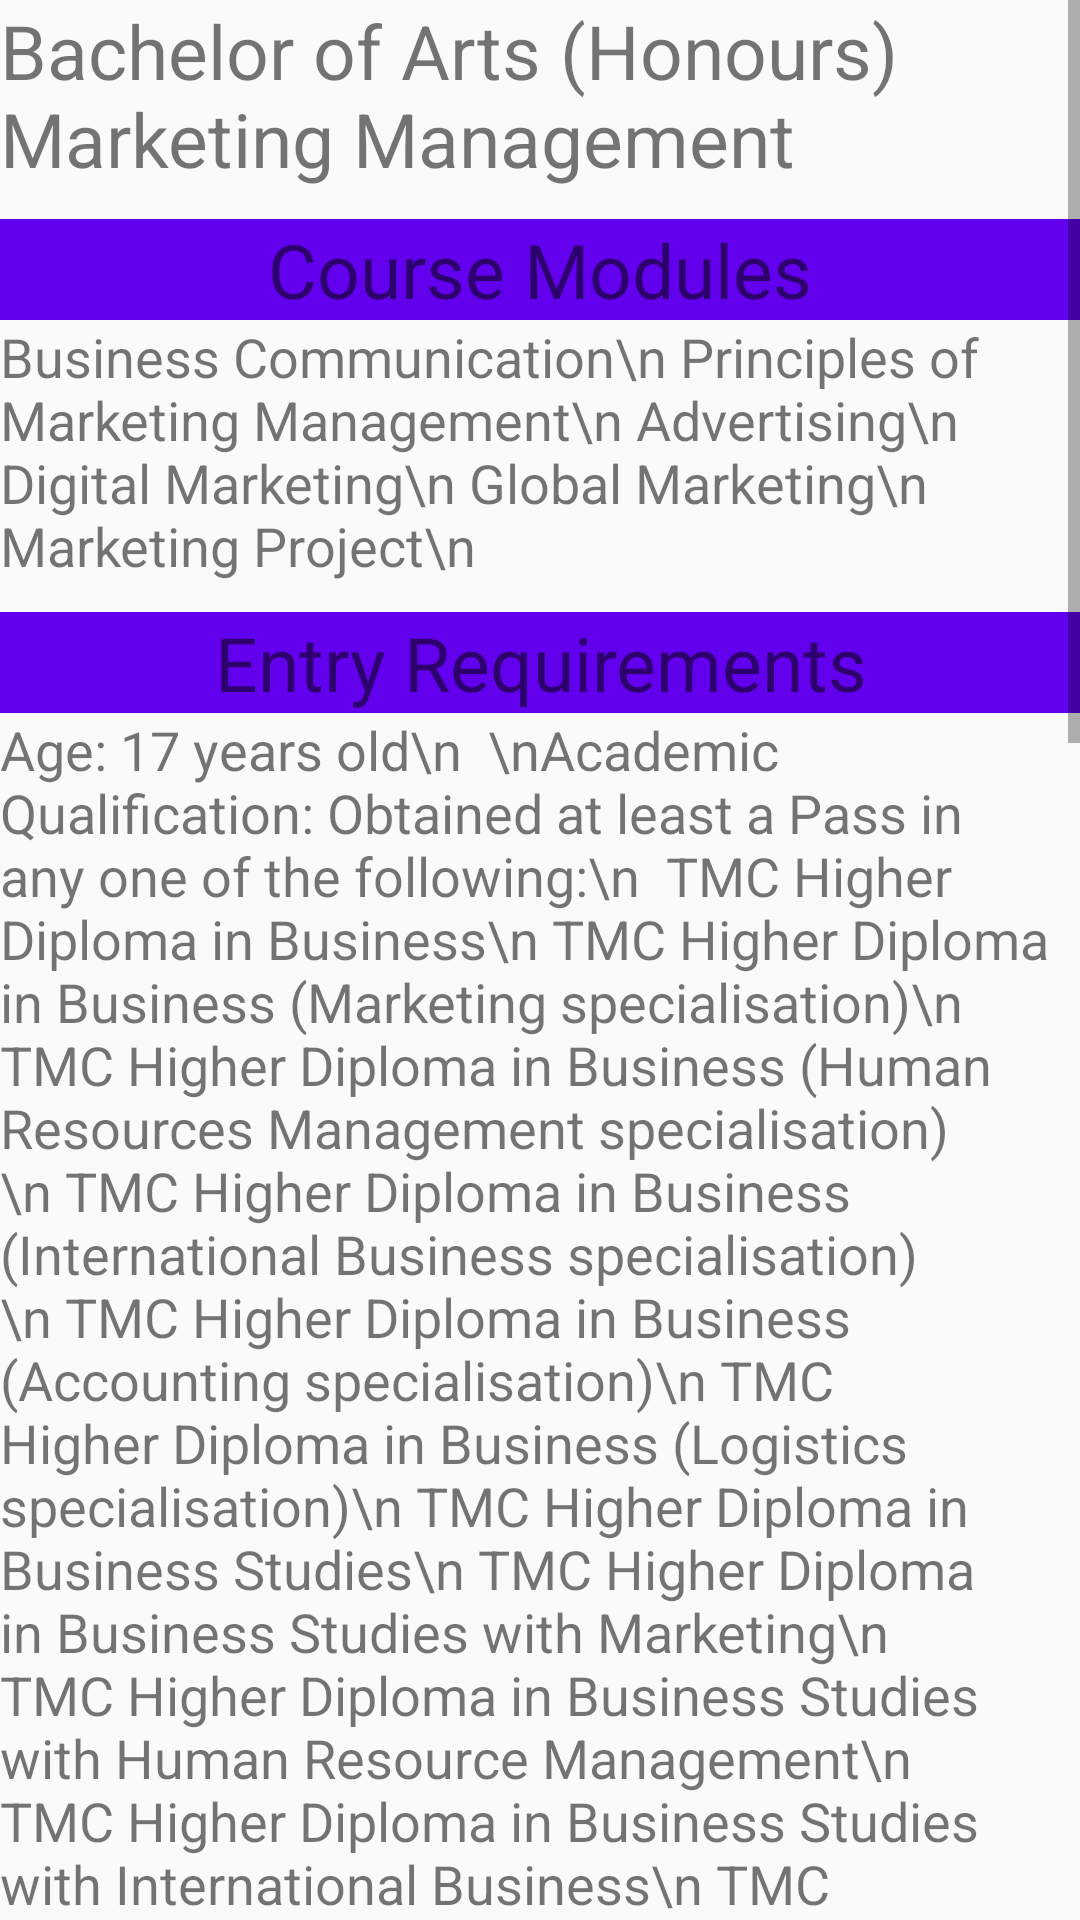

Layout XML and referenced resources for this Android screen:
<!-- AndroidManifest.xml: application theme AppTheme -->
<!-- res/layout/fragment_business_marketing.xml -->
<FrameLayout xmlns:android="http://schemas.android.com/apk/res/android"
    xmlns:tools="http://schemas.android.com/tools"
    android:layout_width="match_parent"
    android:layout_height="match_parent"
    tools:context="com.example.lenovo.assign_4.Business_marketing">

    
    <ScrollView
        android:layout_width="match_parent"
        android:layout_height="match_parent"
        android:scrollbars="vertical"
        >
        <LinearLayout
            android:layout_width="match_parent"
            android:layout_height="match_parent"
            android:orientation="vertical"
            >

            <TextView
                android:layout_width="match_parent"
                android:layout_height="wrap_content"
                android:text="Bachelor of Arts (Honours) Marketing Management"
                android:textSize="25sp"

                />
            <TextView
                android:layout_width="match_parent"
                android:layout_height="wrap_content"
                android:text="Course Modules"
                android:textSize="25sp"
                android:background="@color/colorPrimary"
                android:gravity="center_horizontal"
                android:layout_marginTop="10dp"

                />

            <TextView
                android:layout_width="wrap_content"
                android:layout_height="wrap_content"
                android:text="Business Communication\n
Principles of Marketing Management\n
Advertising\n
Digital Marketing\n
Global Marketing\n
Marketing Project\n"
                android:textSize="18sp"
                />
            <TextView
                android:layout_width="match_parent"
                android:layout_height="wrap_content"
                android:text="Entry Requirements"
                android:textSize="25sp"
                android:background="@color/colorPrimary"
                android:gravity="center_horizontal"
                android:layout_marginTop="10dp"

                />
            <TextView
                android:layout_width="wrap_content"
                android:layout_height="wrap_content"
                android:textSize="18sp"
                android:text="Age: 17 years old\n

\nAcademic Qualification: Obtained at least a Pass in any one of the following:\n

TMC Higher Diploma in Business\n
TMC Higher Diploma in Business (Marketing specialisation)\n
TMC Higher Diploma in Business (Human Resources Management specialisation)\n
TMC Higher Diploma in Business (International Business specialisation)\n
TMC Higher Diploma in Business (Accounting specialisation)\n
TMC Higher Diploma in Business (Logistics specialisation)\n
TMC Higher Diploma in Business Studies\n
TMC Higher Diploma in Business Studies with Marketing\n
TMC Higher Diploma in Business Studies with Human Resource Management\n
TMC Higher Diploma in Business Studies with International Business\n
TMC Higher Diploma in Business Studies with Accounting\n
TMC Higher Diploma in Business Studies with Logistics\n
SQA HND Business\n
Relevant Polytechnic Diploma*\n
Advanced / Higher Diploma in ( Business / Management / Accounting / Marketing ) from Private Education Institutions*\n
* Relevant Polytechnic Diploma and other Advanced Diploma holders will have to obtain a TMC Higher Diploma prior to the Top Up degree. Credits may be given for the modules completed previously and the number of modules required to undertake may be 4 modules or more.\n

\nEnglish Qualification: Any of the following or equivalent:\n

At least a C6 at GCE O English\n
Completed a Higher / Advanced Diploma where medium of instruction is English\n
Pass an English online test and an interview with the Dean / HOD / designate\n
IELTS 6.0\n
TOEFL ( Paper ) ≥ 547\n
TOEFL ( Computer ) ≥ 210\n
TOEFL ( Internet ) ≥ 78\n
TOEIC ≥ 780\n
Attend and pass Certificate in English up to Academic English level
"
                />
            <TextView
                android:layout_width="match_parent"
                android:layout_height="wrap_content"
                android:text="Course Fees"
                android:textSize="25sp"
                android:background="@color/colorPrimary"
                android:gravity="center_horizontal"
                android:layout_marginTop="10dp"

                />
            <TextView
                android:layout_width="wrap_content"
                android:layout_height="wrap_content"
                android:textSize="18sp"
                android:text="Course Fees: $19,060 \n
 \nAdministrative Fee \n
(New Student / TMC’s Existing / Local Transfer Student) \n

All the course fees stated below are inclusive of course materials, examination fee and lab fee unless stated otherwise. Repeat fees and other administrative fees are listed in the Miscellaneous Fee List. \n

 \nSingle / Bundled Programs \n

Application Fees: $200 \n
International Student Administrative Fee: $650 \n

 \nExisting / Local Transfer \n

Application Fees: $100 \n
International Student Administrative Fee: $350 \n

 \nFee Protection Scheme Fee \n

0.75% of (Course Fee less grant + Medical Insurance + International Student Administrative Fee) OR $25 whichever is higher \n

 \nMedical Insurance Fee \n

$80 Per Course Per Year \n
All fees subject to prevailing GST of 7% \n



All fees indicated are in Singapore Dollars (SGD)"
                />
        </LinearLayout>
    </ScrollView>


</FrameLayout>
<!-- resources referenced by this layout -->
<resources>
  <style name="AppTheme" parent="Theme.AppCompat.Light.DarkActionBar">
          
          <item name="colorPrimary">@color/colorPrimary</item>
          <item name="colorPrimaryDark">@color/colorPrimaryDark</item>
          <item name="colorAccent">@color/colorAccent</item>
      </style>
  <!-- not gathered from this repository: default colours our renderer supplied (Android Studio template values) -->
  <color name="colorPrimary">#FF6200EE</color>
  <color name="colorPrimaryDark">#FF3700B3</color>
  <color name="colorAccent">#FF03DAC5</color>
</resources>
